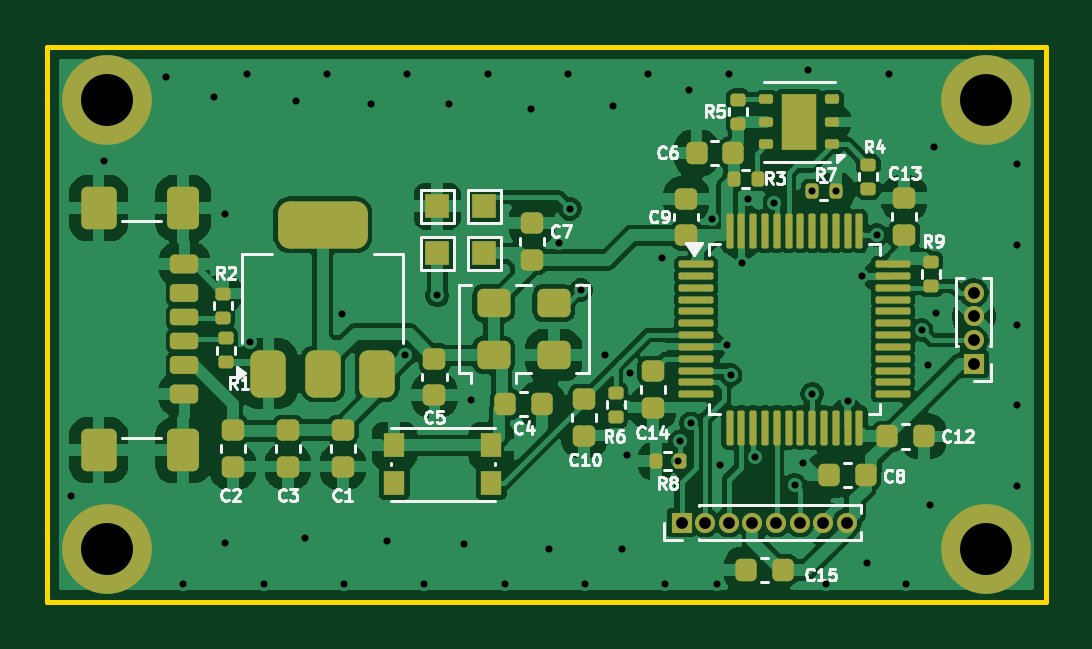
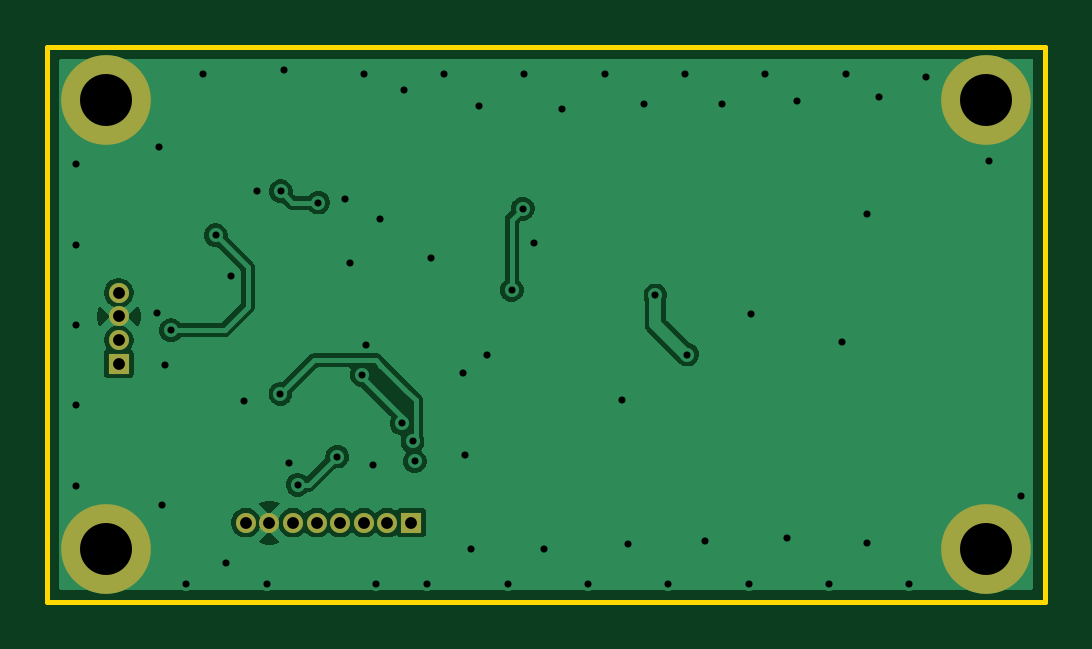
Circuit board: 11 layer files. Board 42.2 x 23.5 mm.
- bottom_copper: Temp-Project-B_Cu.gbl (36016 bytes)
- bottom_mask: Temp-Project-B_Mask.gbs (1065 bytes)
- paste: Temp-Project-B_Paste.gbp (455 bytes)
- bottom_silk: Temp-Project-B_Silkscreen.gbo (456 bytes)
- outline: Temp-Project-Edge_Cuts.gm1 (612 bytes)
- top_copper: Temp-Project-F_Cu.gtl (144923 bytes)
- top_mask: Temp-Project-F_Mask.gts (8103 bytes)
- paste: Temp-Project-F_Paste.gtp (7409 bytes)
- top_silk: Temp-Project-F_Silkscreen.gto (40057 bytes)
- drill: Temp-Project-NPTH.drl (269 bytes)
- drill: Temp-Project-PTH.drl (1932 bytes)

=== bottom_copper: Temp-Project-B_Cu.gbl (36016 bytes, source omitted) ===
=== bottom_mask: Temp-Project-B_Mask.gbs ===
%TF.GenerationSoftware,KiCad,Pcbnew,9.0.7*%
%TF.CreationDate,2026-03-09T01:44:23+01:00*%
%TF.ProjectId,Temp-Project,54656d70-2d50-4726-9f6a-6563742e6b69,rev?*%
%TF.SameCoordinates,Original*%
%TF.FileFunction,Soldermask,Bot*%
%TF.FilePolarity,Negative*%
%FSLAX46Y46*%
G04 Gerber Fmt 4.6, Leading zero omitted, Abs format (unit mm)*
G04 Created by KiCad (PCBNEW 9.0.7) date 2026-03-09 01:44:23*
%MOMM*%
%LPD*%
G01*
G04 APERTURE LIST*
%ADD10R,0.850000X0.850000*%
%ADD11C,0.850000*%
%ADD12C,3.800000*%
G04 APERTURE END LIST*
D10*
%TO.C,J2*%
X124714000Y-125920000D03*
D11*
X124714000Y-124920000D03*
X124714000Y-123920000D03*
X124714000Y-122920000D03*
%TD*%
D10*
%TO.C,J4*%
X112340000Y-132650000D03*
D11*
X113340000Y-132650000D03*
X114340000Y-132650000D03*
X115340000Y-132650000D03*
X116340000Y-132650000D03*
X117340000Y-132650000D03*
X118340000Y-132650000D03*
X119340000Y-132650000D03*
%TD*%
D12*
%TO.C,H3*%
X125250000Y-133750000D03*
%TD*%
%TO.C,*%
X88000000Y-114750000D03*
%TD*%
%TO.C,H4*%
X88000000Y-133750000D03*
%TD*%
%TO.C,H2*%
X125250000Y-114750000D03*
%TD*%
M02*

=== paste: Temp-Project-B_Paste.gbp ===
%TF.GenerationSoftware,KiCad,Pcbnew,9.0.7*%
%TF.CreationDate,2026-03-09T01:44:23+01:00*%
%TF.ProjectId,Temp-Project,54656d70-2d50-4726-9f6a-6563742e6b69,rev?*%
%TF.SameCoordinates,Original*%
%TF.FileFunction,Paste,Bot*%
%TF.FilePolarity,Positive*%
%FSLAX46Y46*%
G04 Gerber Fmt 4.6, Leading zero omitted, Abs format (unit mm)*
G04 Created by KiCad (PCBNEW 9.0.7) date 2026-03-09 01:44:23*
%MOMM*%
%LPD*%
G01*
G04 APERTURE LIST*
G04 APERTURE END LIST*
M02*

=== bottom_silk: Temp-Project-B_Silkscreen.gbo ===
%TF.GenerationSoftware,KiCad,Pcbnew,9.0.7*%
%TF.CreationDate,2026-03-09T01:44:23+01:00*%
%TF.ProjectId,Temp-Project,54656d70-2d50-4726-9f6a-6563742e6b69,rev?*%
%TF.SameCoordinates,Original*%
%TF.FileFunction,Legend,Bot*%
%TF.FilePolarity,Positive*%
%FSLAX46Y46*%
G04 Gerber Fmt 4.6, Leading zero omitted, Abs format (unit mm)*
G04 Created by KiCad (PCBNEW 9.0.7) date 2026-03-09 01:44:23*
%MOMM*%
%LPD*%
G01*
G04 APERTURE LIST*
G04 APERTURE END LIST*
M02*

=== outline: Temp-Project-Edge_Cuts.gm1 ===
%TF.GenerationSoftware,KiCad,Pcbnew,9.0.7*%
%TF.CreationDate,2026-03-09T01:44:23+01:00*%
%TF.ProjectId,Temp-Project,54656d70-2d50-4726-9f6a-6563742e6b69,rev?*%
%TF.SameCoordinates,Original*%
%TF.FileFunction,Profile,NP*%
%FSLAX46Y46*%
G04 Gerber Fmt 4.6, Leading zero omitted, Abs format (unit mm)*
G04 Created by KiCad (PCBNEW 9.0.7) date 2026-03-09 01:44:23*
%MOMM*%
%LPD*%
G01*
G04 APERTURE LIST*
%TA.AperFunction,Profile*%
%ADD10C,0.200000*%
%TD*%
G04 APERTURE END LIST*
D10*
X85500000Y-112500000D02*
X127750000Y-112500000D01*
X127750000Y-136000000D01*
X85500000Y-136000000D01*
X85500000Y-112500000D01*
M02*

=== top_copper: Temp-Project-F_Cu.gtl (144923 bytes, source omitted) ===
=== top_mask: Temp-Project-F_Mask.gts (8103 bytes, source omitted) ===
=== paste: Temp-Project-F_Paste.gtp (7409 bytes, source omitted) ===
=== top_silk: Temp-Project-F_Silkscreen.gto (40057 bytes, source omitted) ===
=== drill: Temp-Project-NPTH.drl ===
M48
; DRILL file {KiCad 9.0.7} date 2026-03-09T01:44:28+0100
; FORMAT={-:-/ absolute / metric / decimal}
; #@! TF.CreationDate,2026-03-09T01:44:28+01:00
; #@! TF.GenerationSoftware,Kicad,Pcbnew,9.0.7
; #@! TF.FileFunction,NonPlated,1,2,NPTH
FMAT,2
METRIC
%
G90
G05
M30

=== drill: Temp-Project-PTH.drl ===
M48
; DRILL file {KiCad 9.0.7} date 2026-03-09T01:44:28+0100
; FORMAT={-:-/ absolute / metric / decimal}
; #@! TF.CreationDate,2026-03-09T01:44:28+01:00
; #@! TF.GenerationSoftware,Kicad,Pcbnew,9.0.7
; #@! TF.FileFunction,Plated,1,2,PTH
FMAT,2
METRIC
; #@! TA.AperFunction,Plated,PTH,ViaDrill
T1C0.300
; #@! TA.AperFunction,Plated,PTH,ComponentDrill
T2C0.500
; #@! TA.AperFunction,Plated,PTH,ComponentDrill
T3C2.200
%
G90
G05
T1
X86.5Y-131.53
X87.88Y-117.34
X90.53Y-113.78
X91.25Y-135.25
X92.54Y-114.62
X93.02Y-133.5
X93.03Y-119.59
X93.94Y-113.65
X94.09Y-125.01
X94.65Y-135.25
X96.02Y-114.78
X96.42Y-133.32
X97.34Y-113.65
X97.95Y-123.83
X98.05Y-135.25
X99.18Y-114.91
X99.88Y-133.43
X100.655Y-125.535
X100.74Y-113.65
X101.45Y-135.25
X102.0Y-123.03
X102.49Y-114.91
X103.14Y-133.56
X103.43Y-127.46
X104.14Y-113.65
X104.85Y-135.25
X105.97Y-115.15
X106.71Y-133.77
X107.14Y-120.81
X107.54Y-113.65
X107.61Y-119.36
X108.08Y-122.8
X108.25Y-135.25
X109.12Y-125.57
X109.46Y-115.03
X109.82Y-133.76
X110.04Y-129.8
X110.15Y-126.32
X110.94Y-113.65
X111.51Y-121.46
X111.65Y-135.25
X112.182Y-130.048
X112.28Y-129.21
X112.65Y-114.33
X112.74Y-128.45
X113.64Y-119.79
X113.84Y-135.23
X113.97Y-130.22
X114.27Y-125.11
X114.34Y-113.65
X114.418Y-126.399
X114.91Y-121.64
X115.14Y-118.95
X115.472Y-129.85
X116.272Y-119.102
X117.14Y-131.05
X117.49Y-130.11
X117.7Y-113.48
X117.854Y-118.618
X117.87Y-127.2
X118.45Y-135.25
X118.874Y-118.618
X119.4Y-127.52
X119.96Y-122.2
X120.19Y-134.34
X120.61Y-120.475
X121.14Y-113.65
X121.85Y-135.25
X122.507Y-124.499
X122.77Y-125.98
X122.87Y-131.9
X123.01Y-116.75
X123.11Y-123.76
X126.54Y-117.48
X126.54Y-120.88
X126.54Y-124.28
X126.54Y-127.68
X126.54Y-131.08
T2
X112.34Y-132.65
X113.34Y-132.65
X114.34Y-132.65
X115.34Y-132.65
X116.34Y-132.65
X117.34Y-132.65
X118.34Y-132.65
X119.34Y-132.65
X124.714Y-122.92
X124.714Y-123.92
X124.714Y-124.92
X124.714Y-125.92
T3
X88.0Y-114.75
X88.0Y-133.75
X125.25Y-114.75
X125.25Y-133.75
M30
